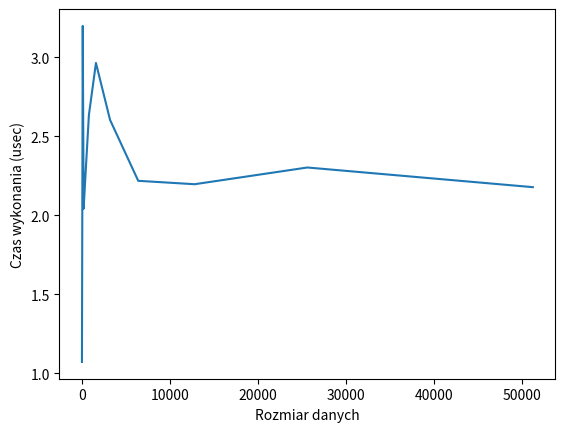

The script that saved this image:
import matplotlib.pyplot as plt

dane = [
    5, 0.7,
    10, 0.75,
    100, 2.4,
    200, 4.9,
    400, 11,
    800, 29,
    1600, 86,
    3200, 224,
    6400, 497,
    12800, 1092,
    12800 * 2, 2515,
    12800 * 4, 5479
]

# zadanie -- wszystkie elementy na parzystych elementach --> do listy "x", pozostae do listy "y"

x, y = dane[::2], dane[1::2]

y_ratios = [y2/y1 for (y1,y2) in zip(y[:-1], y[1:])]
x_ratios = x[1:]

plt.plot(x_ratios,y_ratios)
plt.xlabel("Rozmiar danych")
plt.ylabel("Czas wykonania (usec)")
plt.show()